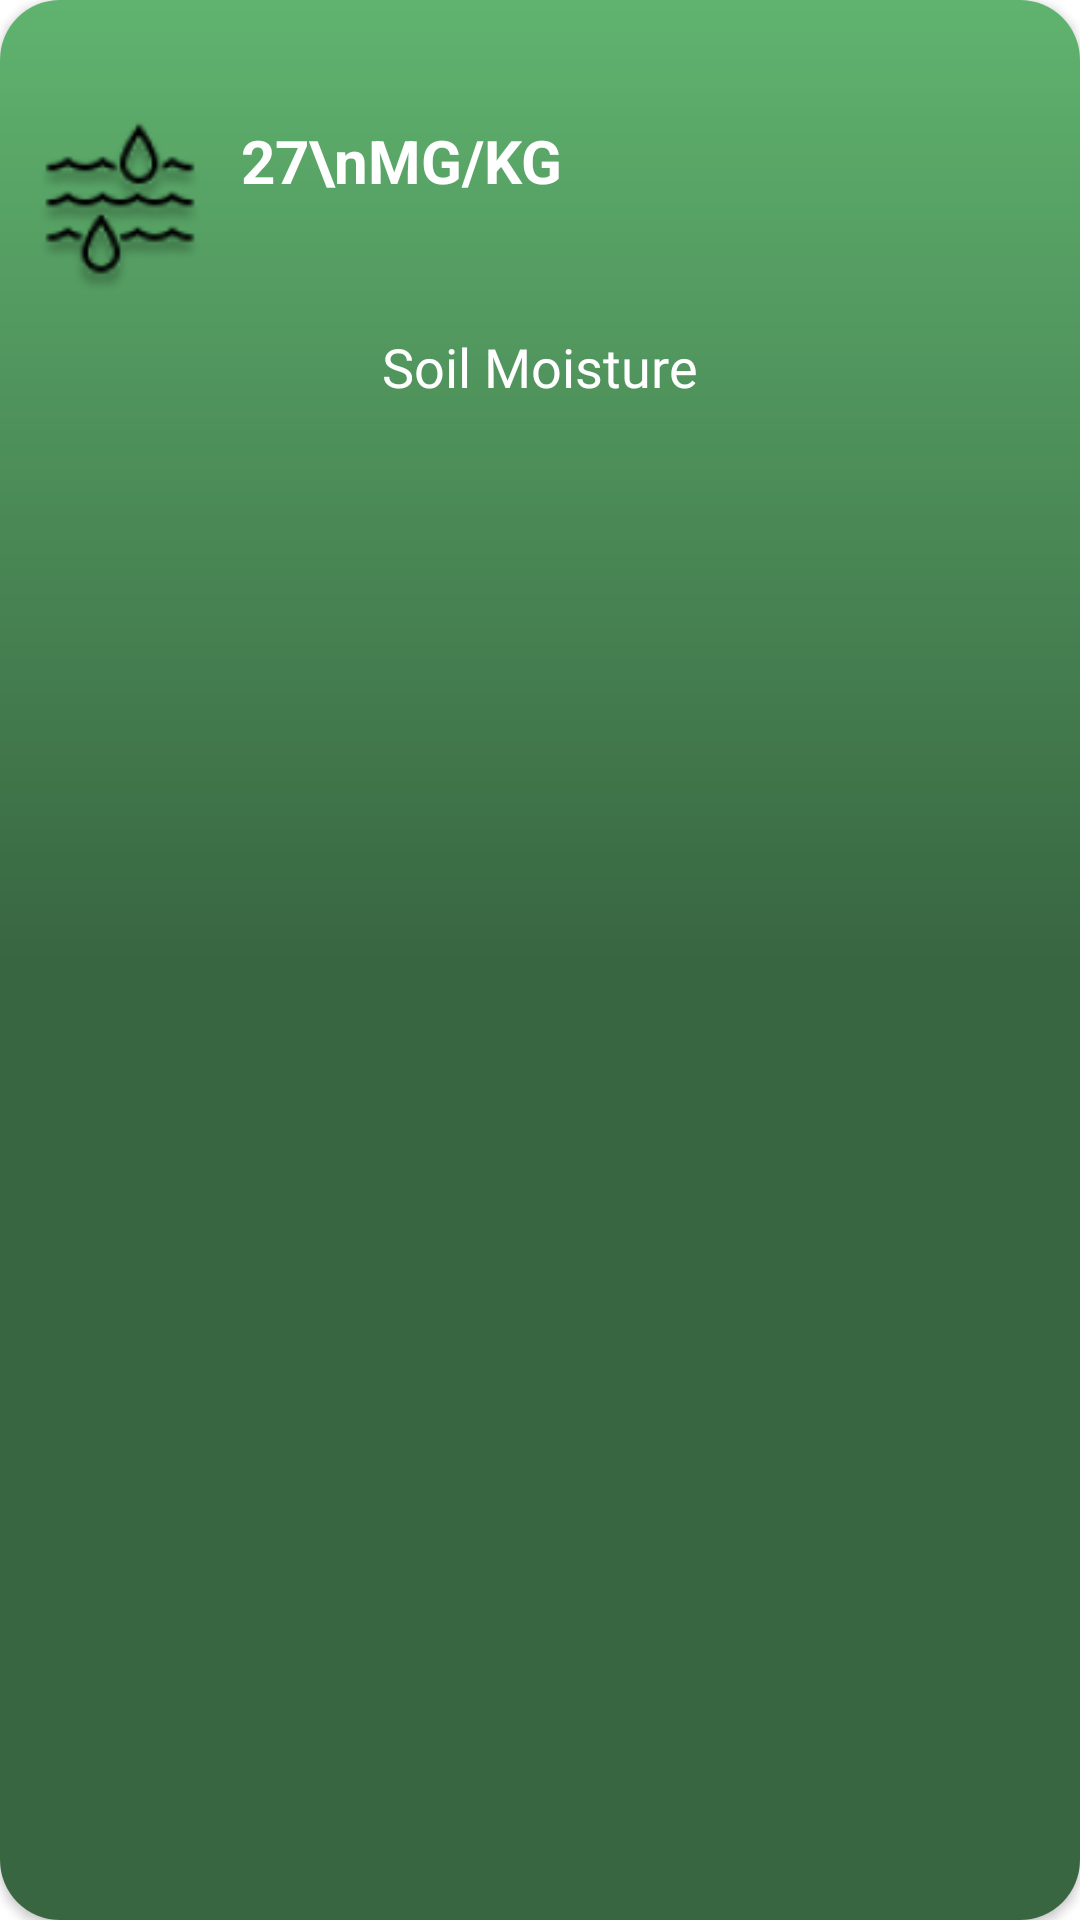

Write the Android layout XML for this screen, with the resource values it uses.
<!-- AndroidManifest.xml: application theme Theme.KrishiApp -->
<!-- res/layout/items.xml -->
<?xml version="1.0" encoding="utf-8"?>
<layout xmlns:android="http://schemas.android.com/apk/res/android"
    xmlns:app="http://schemas.android.com/apk/res-auto">

    <data>

    </data>

    <androidx.cardview.widget.CardView
        android:layout_width="150dp"
        android:layout_height="150dp"
        app:cardCornerRadius="20dp"
        android:layout_margin="17dp">

        <LinearLayout
            android:layout_width="match_parent"
            android:layout_height="match_parent"
            android:background="@drawable/card_background"
            android:orientation="vertical">
            
            <LinearLayout
               android:layout_marginTop="40dp"
                android:layout_marginStart="10dp"
                android:layout_width="match_parent"
                android:layout_height="wrap_content"
                android:orientation="horizontal">

                <ImageView
                    android:id="@+id/imageView"
                    android:layout_width="60dp"
                    android:layout_height="60dp"
                    android:src="@drawable/moisture"/>

                <TextView
                    android:id="@+id/temp"
                    android:layout_width="wrap_content"
                    android:layout_height="wrap_content"
                    android:text="27\nMG/KG"
                    android:layout_marginStart="10dp"
                    android:textColor="@color/white"
                    android:textSize="20sp"
                    android:textAlignment="center"
                    android:textStyle="bold"/>
            </LinearLayout>

            <TextView
                android:id="@+id/name"
                android:layout_width="wrap_content"
                android:layout_height="wrap_content"
                android:text="Soil Moisture"
                android:textColor="@color/white"
                android:textSize="18sp"
                android:fontFamily="@font/poppins"
                android:layout_marginTop="10dp"
                android:layout_gravity="center"/>


        </LinearLayout>

    </androidx.cardview.widget.CardView>

</layout>
<!-- resources referenced by this layout -->
<resources>
  <color name="white">#FFFFFFFF</color>
  <!-- drawable card_background (drawable-v24) -->
  <?xml version="1.0" encoding="utf-8"?>
  <shape xmlns:android="http://schemas.android.com/apk/res/android"
      android:shape="rectangle">
  
      <gradient android:startColor="@color/colorSecondary" android:endColor="@color/colorPrimary" android:centerColor="@color/colorPrimary" android:type="linear" android:angle="50"/>
  
  </shape>
  <!-- drawable moisture: png bitmap (drawable-v24, 4854 bytes) -->
  <style name="Theme.KrishiApp" parent="Theme.MaterialComponents.DayNight.NoActionBar">
          
          <item name="colorPrimary">@color/Orange</item>
          <item name="colorPrimaryVariant">@color/purple_700</item>
          <item name="colorOnPrimary">@color/white</item>
          
          <item name="colorSecondary">@color/teal_200</item>
          <item name="colorSecondaryVariant">@color/teal_700</item>
          <item name="colorOnSecondary">@color/black</item>
          
          <item name="android:statusBarColor" tools:targetApi="l">?attr/colorPrimaryVariant</item>
          
      </style>
  <color name="colorSecondary">#60B36F</color>
  <color name="colorPrimary">#386641</color>
  <color name="Orange">#FF3D00</color>
  <color name="purple_700">#FF3700B3</color>
  <color name="teal_200">#FF03DAC5</color>
  <color name="teal_700">#FF018786</color>
  <color name="black">#FF000000</color>
</resources>
